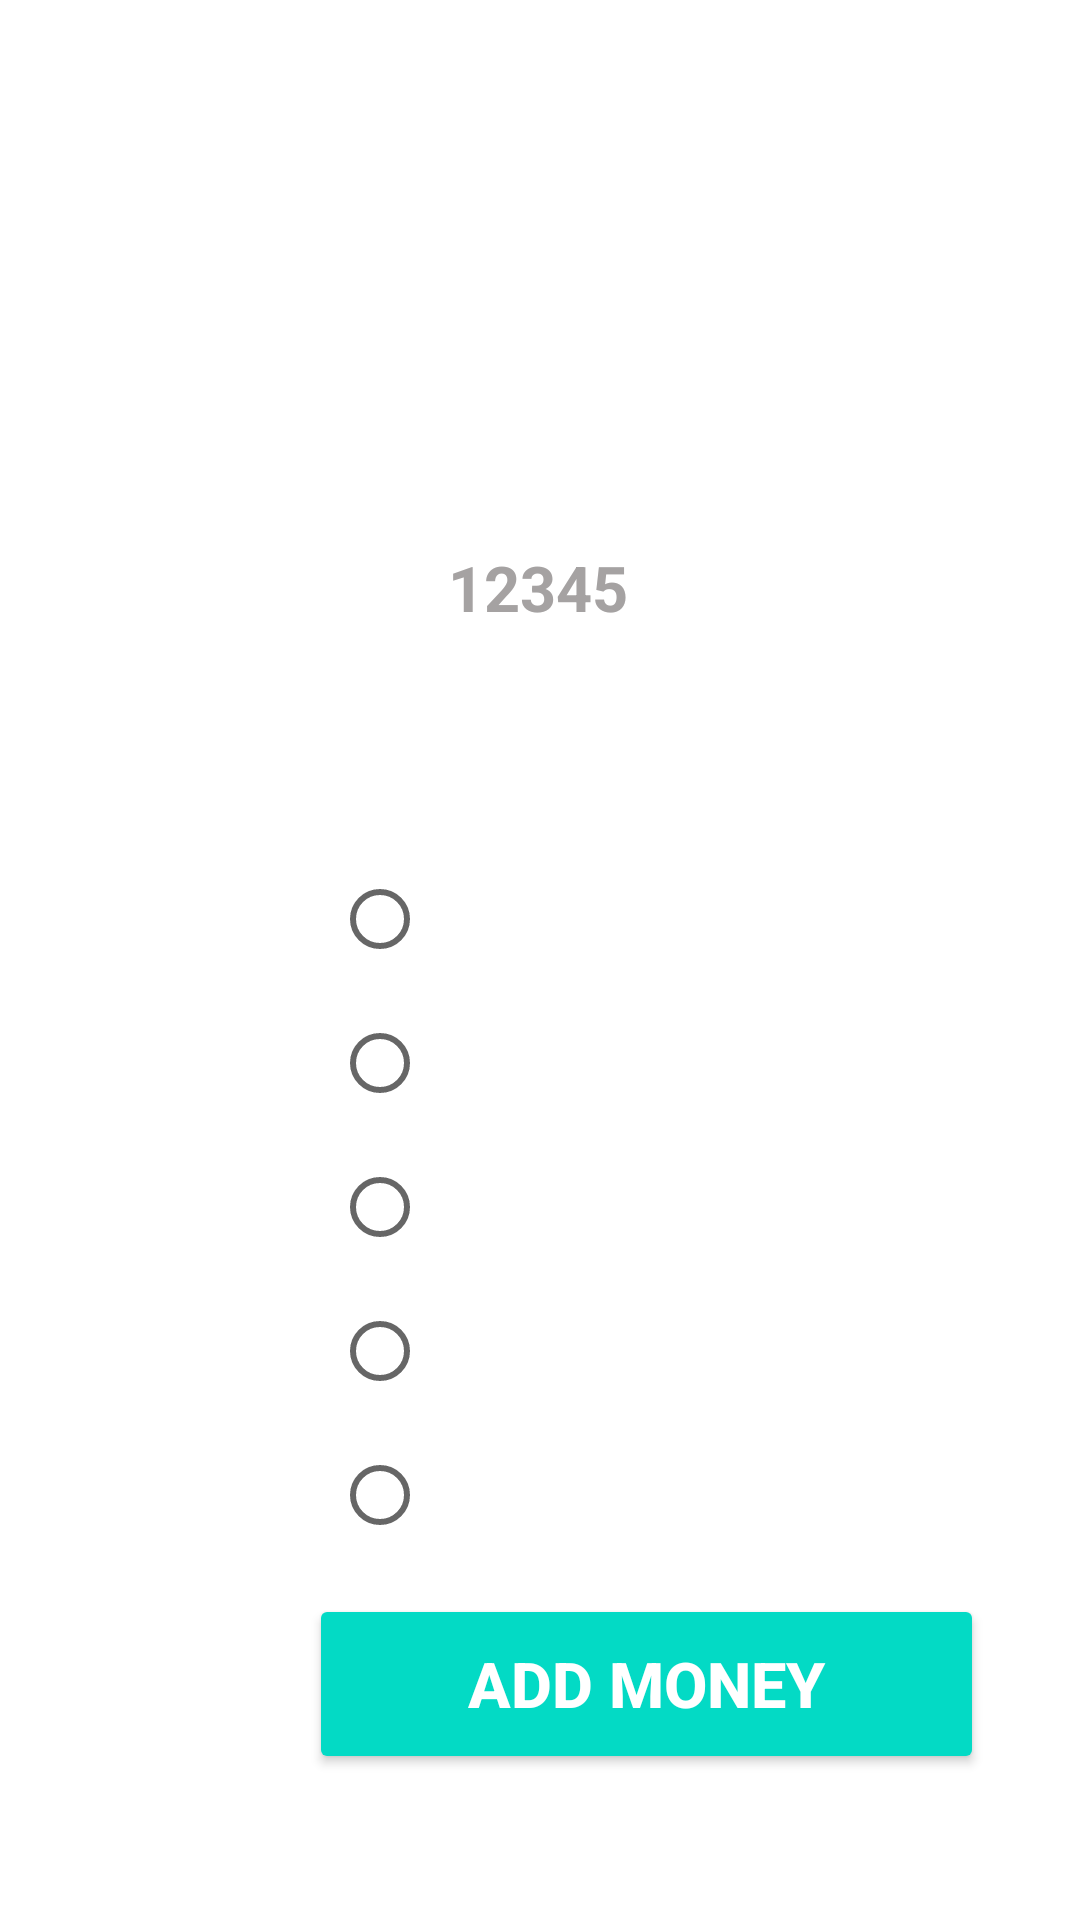

The Android layout XML behind this screen, and the referenced resources:
<!-- AndroidManifest.xml: application theme Theme.MobileVarificationOTP -->
<!-- res/layout/activity_wallet_addmoney.xml -->
<?xml version="1.0" encoding="utf-8"?>
<LinearLayout xmlns:android="http://schemas.android.com/apk/res/android"
    xmlns:app="http://schemas.android.com/apk/res-auto"
    xmlns:tools="http://schemas.android.com/tools"
    android:layout_width="match_parent"
    android:layout_height="match_parent"
    android:background="@drawable/clp_mall_header_bg"
    android:gravity="center"
    android:orientation="vertical"
    android:padding="16dp"
    tools:context=".MainActivity">

    <ImageView
        android:id="@+id/imageView3"
        android:layout_width="245dp"
        android:layout_height="116dp"
        android:layout_marginTop="-60dp"
        app:srcCompat="@drawable/easypay" />

    <TextView
        android:layout_width="wrap_content"
        android:layout_height="wrap_content"
        android:text="Wallet"
        android:textSize="33dp"
        android:textStyle="bold"
        android:textColor="@color/white"/>

    <LinearLayout
        android:layout_width="134dp"
        android:layout_height="66dp"
        android:layout_marginStart="60dp"
        android:layout_marginTop="14dp"
        android:layout_marginEnd="60dp"
        android:background="@drawable/backgroundbox"
        android:gravity="center"
        android:orientation="horizontal">

        <TextView
            android:layout_width="22dp"
            android:layout_height="wrap_content"
            android:text="₹"
            android:textColor="@color/white"
            android:textSize="21sp"
            android:textStyle="bold" />

        <EditText
            android:id="@+id/input_amount"
            android:layout_width="83dp"
            android:layout_height="40dp"
            android:background="@null"
            android:hint="12345"
            android:imeOptions="actionDone"
            android:importantForAutofill="no"
            android:inputType="number"
            android:maxLength="5"
            android:textColor="@color/white"
            android:textColorHint="@color/colorView"
            android:textSize="21dp"
            android:textStyle="bold"
            tools:ignore="TouchTargetSizeCheck" />
    </LinearLayout>
    <TextView
        android:id="@+id/textView"
        android:layout_marginTop="4dp"
        android:layout_width="wrap_content"
        android:layout_height="wrap_content"
        android:text="Choose Your Option?"
        android:textColor="@android:color/white"
        android:textSize="30sp" />

    <RadioGroup
        android:id="@+id/radioGroup"
        android:layout_width="wrap_content"
        android:layout_height="wrap_content"
        android:layout_marginTop="9dp"
        android:layout_marginBottom="9dp">

        <RadioButton
            android:id="@+id/gpay"
            android:layout_width="match_parent"
            android:layout_height="wrap_content"
            android:text="Gpay"
            android:textColor="@color/white"
            android:textSize="21dp"
            android:textStyle="bold" />

        <RadioButton
            android:id="@+id/phonepe"
            android:layout_width="match_parent"
            android:layout_height="wrap_content"
            android:textColor="@color/white"
            android:textSize="21dp"
            android:textStyle="bold"
            android:text="PhonePe" />

        <RadioButton
            android:id="@+id/paytm"
            android:layout_width="match_parent"
            android:layout_height="wrap_content"
            android:textColor="@color/white"
            android:textSize="21dp"
            android:textStyle="bold"
            android:text="Paytm" />

        <RadioButton
            android:id="@+id/credit_c"
            android:layout_width="match_parent"
            android:layout_height="wrap_content"
            android:textColor="@color/white"
            android:textSize="21dp"
            android:textStyle="bold"
            android:text="Credit Card" />

        <RadioButton
            android:id="@+id/debit"
            android:layout_width="match_parent"
            android:layout_height="wrap_content"
            android:text="Debit Card"
            android:textColor="@color/white"
            android:textSize="21dp"
            android:textStyle="bold" />
    </RadioGroup>

    <LinearLayout
        android:layout_width="match_parent"
        android:layout_height="wrap_content"
        android:orientation="horizontal">

        <Button
            android:id="@+id/wallet2"
            android:layout_width="225dp"
            android:layout_height="60dp"
            android:layout_marginLeft="87dp"
            android:backgroundTint="@color/colorAccent"
            android:text="Add Money"
            android:textColor="@color/white"
            android:textSize="21sp"
            android:textStyle="bold" />
    </LinearLayout>


</LinearLayout>
<!-- resources referenced by this layout -->
<resources>
  <color name="colorAccent">#03DAC5</color>
  <color name="colorView">#A5A2A2</color>
  <color name="white">#FFFFFFFF</color>
  <!-- drawable backgroundbox (drawable) -->
  <?xml version="1.0" encoding="utf-8"?>
  <shape xmlns:android="http://schemas.android.com/apk/res/android"
      android:shape="rectangle">
      <stroke android:width="3dp"
          android:color="@color/white"/>
      <corners android:radius="12dp"/>
  
  </shape>
  <style name="Theme.MobileVarificationOTP" parent="Theme.MaterialComponents.DayNight.NoActionBar">
          
          <item name="colorPrimary">@color/purple_500</item>
          <item name="colorPrimaryVariant">@color/purple_700</item>
          <item name="colorOnPrimary">@color/white</item>
          
          <item name="colorSecondary">@color/teal_200</item>
          <item name="colorSecondaryVariant">@color/teal_700</item>
          <item name="colorOnSecondary">@color/black</item>
          
          <item name="android:statusBarColor" tools:targetApi="l">?attr/colorPrimaryVariant</item>
          
      </style>
  <color name="purple_500">#FF6200EE</color>
  <color name="purple_700">#FF3700B3</color>
  <color name="teal_200">#FF03DAC5</color>
  <color name="teal_700">#FF018786</color>
  <color name="black">#FF000000</color>
</resources>
